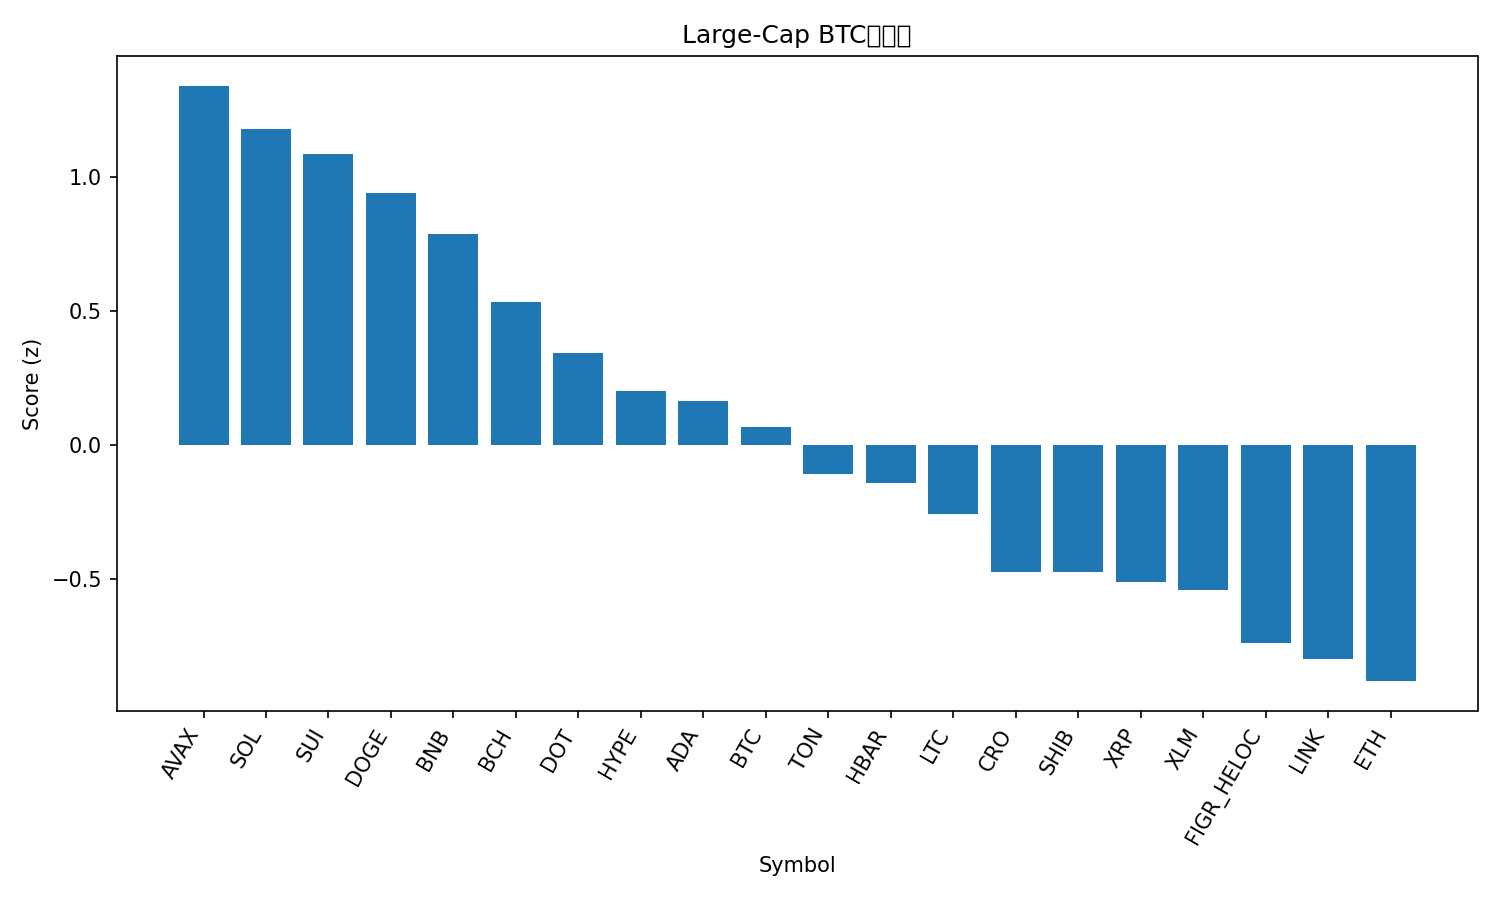

Values plotted in this chart, from the file beside it:
rank, name, symbol, price_btc, price_usd, pct_1h_btc, pct_24h_btc, pct_7d_btc, market_cap_rank, market_cap_usd, volume_usd, score
1, Avalanche, AVAX, 0.000259, 30.0, -0.09779, 3.984, 10.75, 19, 12668084776, 1299950265, 1.341
2, Solana, SOL, 0.00205, 237.4, 0.5027, 0.921, 6.314, 6, 129213292723, 7419130764, 1.179
3, Sui, SUI, 3.121e-05, 3.61, 0.2442, 2.608, 0.6336, 18, 12923433250, 1136692129, 1.085
4, Dogecoin, DOGE, 2.29e-06, 0.2655, 0.5448, -0.1653, 6.636, 8, 40081961295, 4103901747, 0.9395
5, BNB, BNB, 0.008081, 935.8, 0.2142, 1.36, 3.226, 5, 130335951064, 1268345391, 0.7892
6, Bitcoin Cash, BCH, 0.005165, 598.1, 0.2793, 0.5635, -0.3627, 22, 11918363493, 279973701, 0.5351
7, Polkadot, DOT, 3.636e-05, 4.21, 0.07912, 0.9512, -1.141, 34, 6418991632, 290308414, 0.3446
8, Hyperliquid, HYPE, 0.0004656, 53.92, -0.1239, 1.644, -2.846, 16, 14606058563, 540947941, 0.2036
9, Cardano, ADA, 7.52e-06, 0.8704, 0.08922, 0.4958, -3.269, 11, 31790750928, 1514531363, 0.1647
10, Bitcoin, BTC, 1.0, 115796, 0.0, 0.0, 0.0, 1, 2307682811124, 37617067507, 0.06993
11, Toncoin, TON, 2.748e-05, 3.18, -0.1817, 0.5721, -0.9133, 28, 8097210950, 113088528, -0.1056
12, Hedera, HBAR, 2.04e-06, 0.236, -0.3312, 1.075, -0.05978, 25, 10005739126, 191507252, -0.1408
13, Litecoin, LTC, 0.0009913, 114.8, -0.3742, 1.012, -1.312, 27, 8762655637, 531854847, -0.2577
14, Cronos, CRO, 1.98e-06, 0.2291, 0.05841, -0.5189, -12.59, 30, 7976911898, 41710372, -0.4729
15, Shiba Inu, SHIB, 1.12941e-10, 1.308e-05, -0.2365, -0.3781, -1.866, 31, 7709691708, 185575834, -0.4729
16, XRP, XRP, 2.623e-05, 3.04, -0.2556, -0.5384, -1.285, 3, 181441611625, 4647017663, -0.5116
17, Stellar, XLM, 3.33e-06, 0.3858, -0.6578, 1.323, -0.8209, 21, 12300813004, 224657989, -0.5404
18, Figure Heloc, FIGR_HELOC, 8.62e-06, 0.9982, -0.3129, -0.7807, -3.33, 20, 12401722517, 29017041, -0.7366
19, Chainlink, LINK, 0.0002016, 23.35, -0.5227, -0.03101, -2.876, 13, 15842724578, 670593727, -0.7976
20, Ethereum, ETH, 0.03849, 4457, -0.3414, -1.748, -0.07725, 2, 538473843012, 26162570784, -0.8794
21, TRON, TRX, 2.95e-06, 0.3415, -1.024, -1.289, -2.104, 10, 32327267824, 697461500, -1.796
